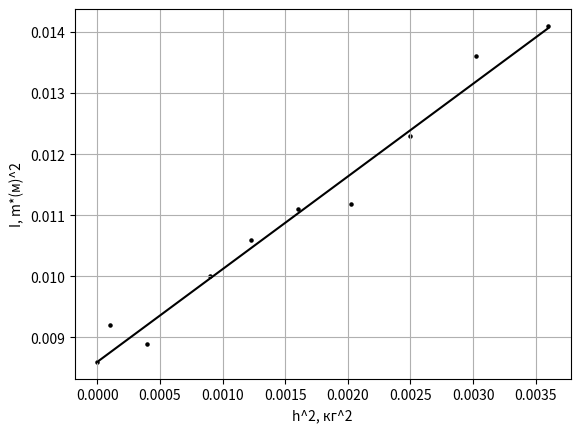

Python code for this plot:
import matplotlib.pyplot as plt
from numpy.ma.extras import average

indexOfColor = 0
indexOfCoefficient = 0
colors = ["orange", "blue", "green"]
coefficients = []


def approximatingStraightLineCoefficient1(dataX, dataY):
    global coefficients, indexOfCoefficient
    coefficient = (sum(map(lambda x, y: x * y, dataX, dataY)) / len(dataX)) / (
                sum(map(lambda x: pow(x, 2), dataX)) / len(dataX))
    coefficients.append(coefficient)
    return coefficient

def approximatingStraightLineCoefficient2(dataX, dataY):
    global coefficients, indexOfCoefficient
    coefficient = (sum(map(lambda x, y: x * y, dataX, dataY)) / len(dataX) - sum(dataX) / len(dataX) * sum(dataY) / len(dataY)) \
                  / (sum(map(lambda x: pow(x, 2), dataX)) / len(dataX) - (sum(dataX) / len(dataX))**2)
    coefficients.append(coefficient)
    return coefficient

def printLine(dataX, dataY):
    global indexOfColor
    plt.plot(dataX, dataY, c="black")  # colors[indexOfColor]
    indexOfColor += 1


def createApproximateLine1(dataX, dataY):
    approximatCoefficient = approximatingStraightLineCoefficient1(dataX, dataY)
    print(f"approximatingStraightLineCoefficient:", approximatingStraightLineCoefficient1(dataX, dataY))
    new_dataX = [0, max(dataX)]
    new_dataY = [0, max(dataX) * approximatCoefficient]
    printLine(new_dataX, new_dataY)


def createApproximateLine2(dataX, dataY):
    approximatCoefficient = approximatingStraightLineCoefficient2(dataX, dataY)
    print(f"approximatingStraightLineCoefficient:", approximatingStraightLineCoefficient2(dataX, dataY))
    print(max(dataX) * approximatCoefficient)
    new_dataX = [dataX[0], max(dataX)]
    new_dataY = [dataY[0], dataY[0] + max(dataX) * approximatCoefficient]
    printLine(new_dataX, new_dataY)


def printScaters(dataX, dataY):
    yerr = 0.000005
    xerr = 0.000005  # list(map(lambda x: float(0.002 * x + 0.002), dataX))

    plt.scatter(dataX, dataY, s=5, c="black")
    #plt.errorbar(dataX, dataY, xerr=xerr, yerr=yerr, c="white", ecolor="black", barsabove=True)


# srednee kvadratichnoe znachenie
def rootMeanSquareValue(array):
    return sum(list(map(lambda x: x ** 2, array))) / len(array)

# srednee arifmeticheskoe znachenie
def rootMeanArifmValue(array):
    return sum(array) / len(array)

dataX = [[0, 0.0001, 0.0004, 0.0009, 0.001225, 0.0016, 0.002025, 0.0025, 0.003025, 0.0036]]
dataY = [[0.0086, 0.0092, 0.0089, 0.01, 0.0106, 0.0111, 0.01118, 0.0123, 0.0136, 0.0141]]

for i in range(len(dataX)):
    printScaters(dataX[i], dataY[i])
    createApproximateLine2(dataX[i], dataY[i])

plt.ylabel('I, m*(м)^2')
plt.xlabel('h^2, кг^2')
# plt.title('Зависимость Vв(Ia)')
plt.grid(True)
plt.show()

print(rootMeanSquareValue(dataY[0]), rootMeanArifmValue(dataY[0]), rootMeanSquareValue(dataX[0]), rootMeanArifmValue(dataX[0]))
